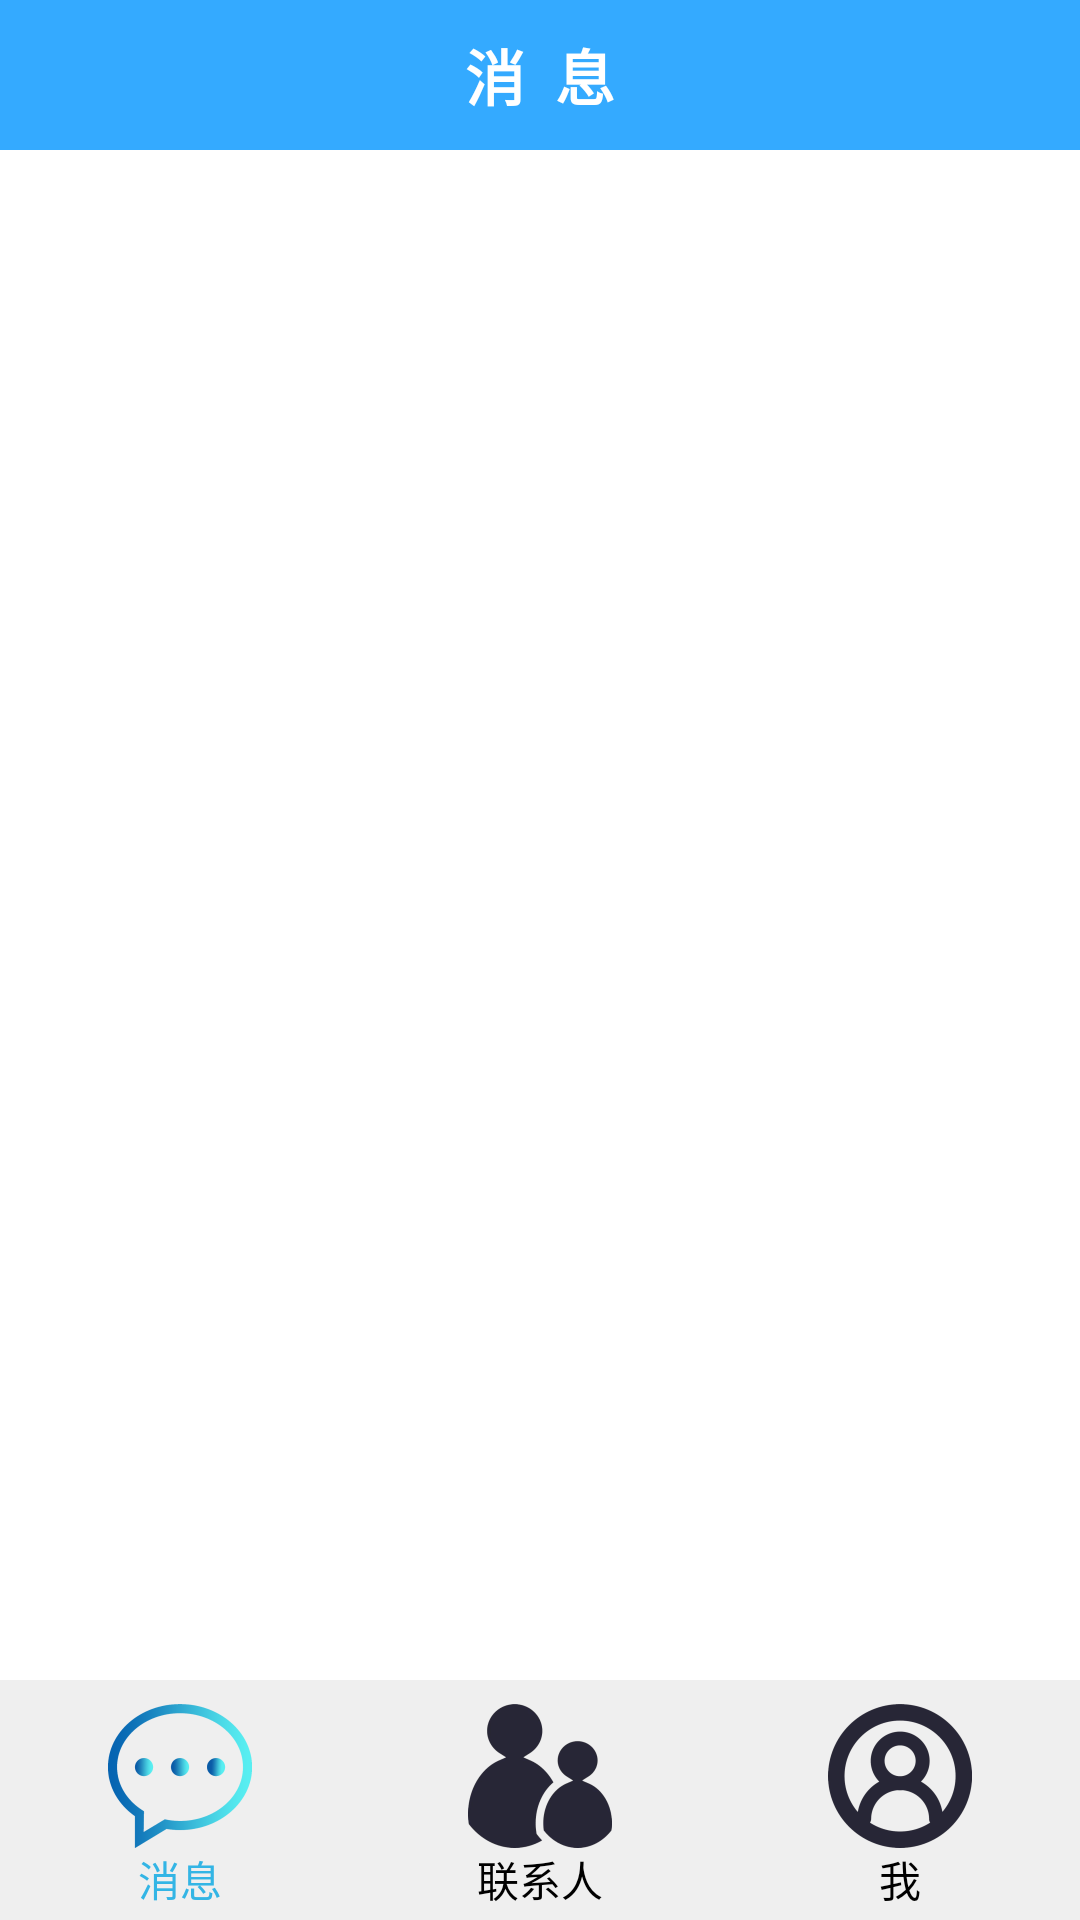

Layout XML and referenced resources for this Android screen:
<!-- AndroidManifest.xml: application theme AppTheme -->
<!-- res/layout/activity_main.xml -->
<?xml version="1.0" encoding="utf-8"?>
<LinearLayout xmlns:android="http://schemas.android.com/apk/res/android"
    android:orientation="vertical"
    android:layout_width="match_parent"
    android:layout_height="match_parent"
    android:background="#fff">

    <RelativeLayout
        android:layout_width="match_parent"
        android:layout_height="50dp"
        android:background="@color/colorPrimary"
        android:orientation="horizontal">

        <TextView
            android:id="@+id/menu_title"
            android:layout_width="wrap_content"
            android:layout_height="wrap_content"
            android:layout_centerInParent="true"
            android:text="消  息"
            android:textAlignment="center"
            android:textColor="#fff"
            android:textSize="20dp"
            android:textStyle="bold" />

        <ImageView
            android:id="@+id/iv_add"
            android:layout_width="wrap_content"
            android:layout_height="wrap_content"
            android:layout_alignParentRight="true"
            android:layout_centerVertical="true"
            android:layout_marginRight="4dp"
            android:visibility="invisible"
            android:src="@mipmap/add" />
    </RelativeLayout>

    <RelativeLayout
        android:layout_width="match_parent"
        android:layout_height="match_parent">

        <androidx.viewpager.widget.ViewPager
            android:id="@+id/viewpaper"
            android:layout_width="match_parent"
            android:layout_height="match_parent"
            android:layout_above="@+id/tabs"/>

        <RadioGroup
            android:id="@+id/tabs"
            android:layout_width="match_parent"
            android:layout_height="80dp"
            android:layout_alignParentBottom="true"
            android:background="#efefef"
            android:orientation="horizontal">

            <RadioButton
                android:id="@+id/tab_message"
                android:layout_width="0dp"
                android:layout_height="wrap_content"
                android:layout_marginTop="8dp"
                android:layout_weight="1"
                android:button="@null"
                android:checked="true"
                android:drawableTop="@drawable/tab_message_selector"
                android:gravity="center"
                android:text="消息"
                android:textColor="@drawable/tab_selector" />

            <RadioButton
                android:id="@+id/tab_contacts"
                android:layout_width="0dp"
                android:layout_height="wrap_content"
                android:layout_marginTop="8dp"
                android:layout_weight="1"
                android:button="@null"
                android:drawableTop="@drawable/tab_contacts_selector"
                android:gravity="center"
                android:text="联系人"
                android:textColor="@drawable/tab_selector" />

            <RadioButton
                android:id="@+id/tab_mine"
                android:layout_width="0dp"
                android:layout_height="wrap_content"
                android:layout_marginTop="8dp"
                android:layout_weight="1"
                android:button="@null"
                android:drawableTop="@drawable/tab_mine_selector"
                android:gravity="center"
                android:text="我"
                android:textColor="@drawable/tab_selector" />
        </RadioGroup>
    </RelativeLayout>






</LinearLayout>
<!-- resources referenced by this layout -->
<resources>
  <color name="colorPrimary">#34AAFF</color>
  <!-- drawable tab_contacts_selector (drawable) -->
  <?xml version="1.0" encoding="utf-8"?>
  <selector xmlns:android="http://schemas.android.com/apk/res/android">
      <item android:drawable="@mipmap/friend_selected" android:state_checked="true" />
      <item android:drawable="@mipmap/friend" />
  </selector>
  <!-- drawable tab_message_selector (drawable) -->
  <?xml version="1.0" encoding="utf-8"?>
  <selector xmlns:android="http://schemas.android.com/apk/res/android">
      <item android:drawable="@mipmap/message_selected" android:state_checked="true" />
      <item android:drawable="@mipmap/message" />
  </selector>
  <!-- drawable tab_mine_selector (drawable) -->
  <?xml version="1.0" encoding="utf-8"?>
  <selector xmlns:android="http://schemas.android.com/apk/res/android">
      <item android:drawable="@mipmap/user_selected" android:state_checked="true" />
      <item android:drawable="@mipmap/user" />
  </selector>
  <!-- drawable tab_selector (drawable) -->
  <?xml version="1.0" encoding="utf-8"?>
  <selector xmlns:android="http://schemas.android.com/apk/res/android">
      <item android:color="@android:color/holo_blue_light"  android:state_checked="true" />
      <item android:color="@android:color/black" />
  </selector>
  <!-- mipmap add: png bitmap (mipmap-hdpi, 3762 bytes) -->
  <style name="AppTheme" parent="Theme.AppCompat.Light.DarkActionBar">
              
              <item name="colorPrimary">@color/colorPrimary</item>
              <item name="colorPrimaryDark">@color/colorPrimaryDark</item>
              <item name="colorAccent">@color/colorAccent</item>
      </style>
  <color name="colorPrimaryDark">#3182ff</color>
  <color name="colorAccent">#11ddff</color>
</resources>
